Run: headless pygame with SDL's dummy video driver; simulated clock (each Clock.tick advances the game by its frame time, no real sleeping); random seed 0; keys injected as events and as key.get_pressed() state; mouse plan: one left click at the window centre at the start of phase 2, then a move to the lower-right quarter at the start of phase 3.
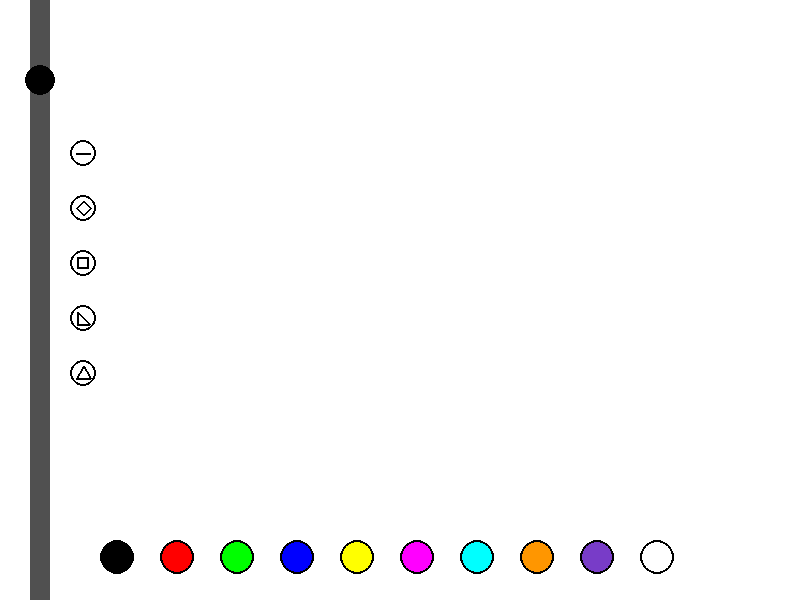
Frame 1 of 4 · flips 1–60 · no input
Frame 2 of 4 · flips 61–180 · clicked the window centre · tapped SPACE, RETURN · held RIGHT (→), D · screen unchanged from frame 1, image omitted
Frame 3 of 4 · flips 181–300 · moved the mouse to the lower-right quarter · held DOWN (↓), S · screen unchanged from frame 2, image omitted
Frame 4 of 4 · flips 301–420 · held LEFT (←), A, UP (↑), W · screen unchanged from frame 3, image omitted

The pygame program that drew these frames:

import pygame

pygame.init()

colors = [
    (0, 0, 0),
    (255, 0, 0),
    (0, 255, 0),
    (0, 0, 255),
    (255, 255, 0),
    (255, 0, 255),
    (0, 255, 255),
    (255, 150, 0),
    (120, 60, 200),
    (255, 255, 255)
]

color_buttons = []
for i in range(10):
    rect = pygame.Rect(100 + i * 60, 540, 35, 35)
    color_buttons.append(rect)

shape_buttons = []
for i in range(5):
    rect = pygame.Rect(70, 140 + i * 55, 26, 26)
    shape_buttons.append(rect)

screen = pygame.display.set_mode((800, 600))
clock = pygame.time.Clock()

drawing = False
running = True
last = None

screen.fill((255, 255, 255))

sidebar_rect = pygame.Rect(30, 0, 20, 600)
circle_rect = pygame.Rect(25, 65, 30, 30)
white_circle_rect = pygame.Rect(25, 65, 30, 30)
panel_rect = pygame.Rect(0, 0, 80, 600)

moving_circle = False
current_color = colors[0]

current_shape = "circle"
shape_start = None

while running:

    for event in pygame.event.get():
        if event.type == pygame.QUIT:
            running = False

        if event.type == pygame.MOUSEBUTTONDOWN:
            clicked_color = False
            clicked_shape = False

            for i in range(len(color_buttons)):
                if color_buttons[i].collidepoint(event.pos):
                    current_color = colors[i]
                    clicked_color = True

            if shape_buttons[0].collidepoint(event.pos):
                current_shape = "line"
                clicked_shape = True

            if shape_buttons[1].collidepoint(event.pos):
                current_shape = "diamond"
                clicked_shape = True

            if shape_buttons[2].collidepoint(event.pos):
                current_shape = "square"
                clicked_shape = True

            if shape_buttons[3].collidepoint(event.pos):
                current_shape = "right_triangle"
                clicked_shape = True

            if shape_buttons[4].collidepoint(event.pos):
                current_shape = "triangle"
                clicked_shape = True

            if clicked_color == False and clicked_shape == False:
                if white_circle_rect.collidepoint(event.pos):
                    moving_circle = True
                else:
                    drawing = True

                    if current_shape != "circle":
                        shape_start = event.pos
                    else:
                        last = event.pos

        if event.type == pygame.MOUSEBUTTONUP:
            size = int(circle_rect.width)

            if drawing == True and current_shape == "line":
                pygame.draw.line(
                    screen,
                    current_color,
                    shape_start,
                    event.pos,
                    size
                )

                current_shape = "circle"
                shape_start = None

            if drawing == True and current_shape == "diamond":
                x1, y1 = shape_start
                x2, y2 = event.pos

                center_x = (x1 + x2) // 2
                center_y = (y1 + y2) // 2

                pygame.draw.polygon(
                    screen,
                    current_color,
                    [
                        (center_x, y1),
                        (x2, center_y),
                        (center_x, y2),
                        (x1, center_y)
                    ],
                    size
                )

                current_shape = "circle"
                shape_start = None

            if drawing == True and current_shape == "square":
                x1, y1 = shape_start
                x2, y2 = event.pos

                square_size = min(abs(x2 - x1), abs(y2 - y1))

                if x2 < x1:
                    x1 = x1 - square_size

                if y2 < y1:
                    y1 = y1 - square_size

                pygame.draw.rect(
                    screen,
                    current_color,
                    (x1, y1, square_size, square_size),
                    size
                )

                current_shape = "circle"
                shape_start = None

            if drawing == True and current_shape == "right_triangle":
                x1, y1 = shape_start
                x2, y2 = event.pos

                pygame.draw.polygon(
                    screen,
                    current_color,
                    [
                        (x1, y1),
                        (x1, y2),
                        (x2, y2)
                    ],
                    size
                )

                current_shape = "circle"
                shape_start = None

            if drawing == True and current_shape == "triangle":
                x1, y1 = shape_start
                x2, y2 = event.pos

                triangle_size = min(abs(x2 - x1), abs(y2 - y1))

                if y2 < y1:
                    pygame.draw.polygon(
                        screen,
                        current_color,
                        [
                            (x1, y1),
                            (x1 - triangle_size, y1 + triangle_size),
                            (x1 + triangle_size, y1 + triangle_size)
                        ],
                        size
                    )
                else:
                    pygame.draw.polygon(
                        screen,
                        current_color,
                        [
                            (x1, y1),
                            (x1 - triangle_size, y1 - triangle_size),
                            (x1 + triangle_size, y1 - triangle_size)
                        ],
                        size
                    )

                current_shape = "circle"
                shape_start = None

            drawing = False
            last = None
            moving_circle = False

        if event.type == pygame.MOUSEMOTION:
            if moving_circle:
                x, y = event.pos
                if y <= 600 and y >= 10:
                    circle_rect.center = (40, y)
                    white_circle_rect.center = (40, y)
                if y <= 600 and y>=20:
                    circle_rect.width = int(y / 10)
                    circle_rect.height = int(y / 10)


            elif drawing and current_shape == "circle":
                current = event.pos
                pygame.draw.circle(screen, current_color, last, int(circle_rect.width))
                last = current

    pygame.draw.rect(screen, (255, 255, 255), panel_rect)
    pygame.draw.rect(screen, (80, 80, 80), sidebar_rect)

    pygame.draw.circle(
        screen,
        (255, 255, 255),
        white_circle_rect.center,
        white_circle_rect.width // 2
    )

    pygame.draw.circle(
        screen,
        (0, 0, 0),
        circle_rect.center,
        circle_rect.width // 2
    )

    for rect in shape_buttons:
        pygame.draw.circle(screen, (255, 255, 255), rect.center, rect.width // 2)
        pygame.draw.circle(screen, (0, 0, 0), rect.center, rect.width // 2, 2)

    pygame.draw.line(
        screen,
        (0, 0, 0),
        (shape_buttons[0].centerx - 7, shape_buttons[0].centery),
        (shape_buttons[0].centerx + 7, shape_buttons[0].centery),
        2
    )

    pygame.draw.polygon(
        screen,
        (0, 0, 0),
        [
            (shape_buttons[1].centerx, shape_buttons[1].centery - 7),
            (shape_buttons[1].centerx + 7, shape_buttons[1].centery),
            (shape_buttons[1].centerx, shape_buttons[1].centery + 7),
            (shape_buttons[1].centerx - 7, shape_buttons[1].centery)
        ],
        2
    )

    pygame.draw.rect(
        screen,
        (0, 0, 0),
        (
            shape_buttons[2].centerx - 6,
            shape_buttons[2].centery - 6,
            12,
            12
        ),
        2
    )

    pygame.draw.polygon(
        screen,
        (0, 0, 0),
        [
            (shape_buttons[3].centerx - 6, shape_buttons[3].centery + 6),
            (shape_buttons[3].centerx - 6, shape_buttons[3].centery - 6),
            (shape_buttons[3].centerx + 6, shape_buttons[3].centery + 6)
        ],
        2
    )

    pygame.draw.polygon(
        screen,
        (0, 0, 0),
        [
            (shape_buttons[4].centerx, shape_buttons[4].centery - 7),
            (shape_buttons[4].centerx - 7, shape_buttons[4].centery + 5),
            (shape_buttons[4].centerx + 7, shape_buttons[4].centery + 5)
        ],
        2
    )

    for i in range(len(color_buttons)):
        pygame.draw.circle(
            screen,
            colors[i],
            color_buttons[i].center,
            color_buttons[i].width // 2
        )

        pygame.draw.circle(
            screen,
            (0, 0, 0),
            color_buttons[i].center,
            color_buttons[i].width // 2,
            2
        )

    pygame.display.update()
    clock.tick(200)

pygame.quit()
